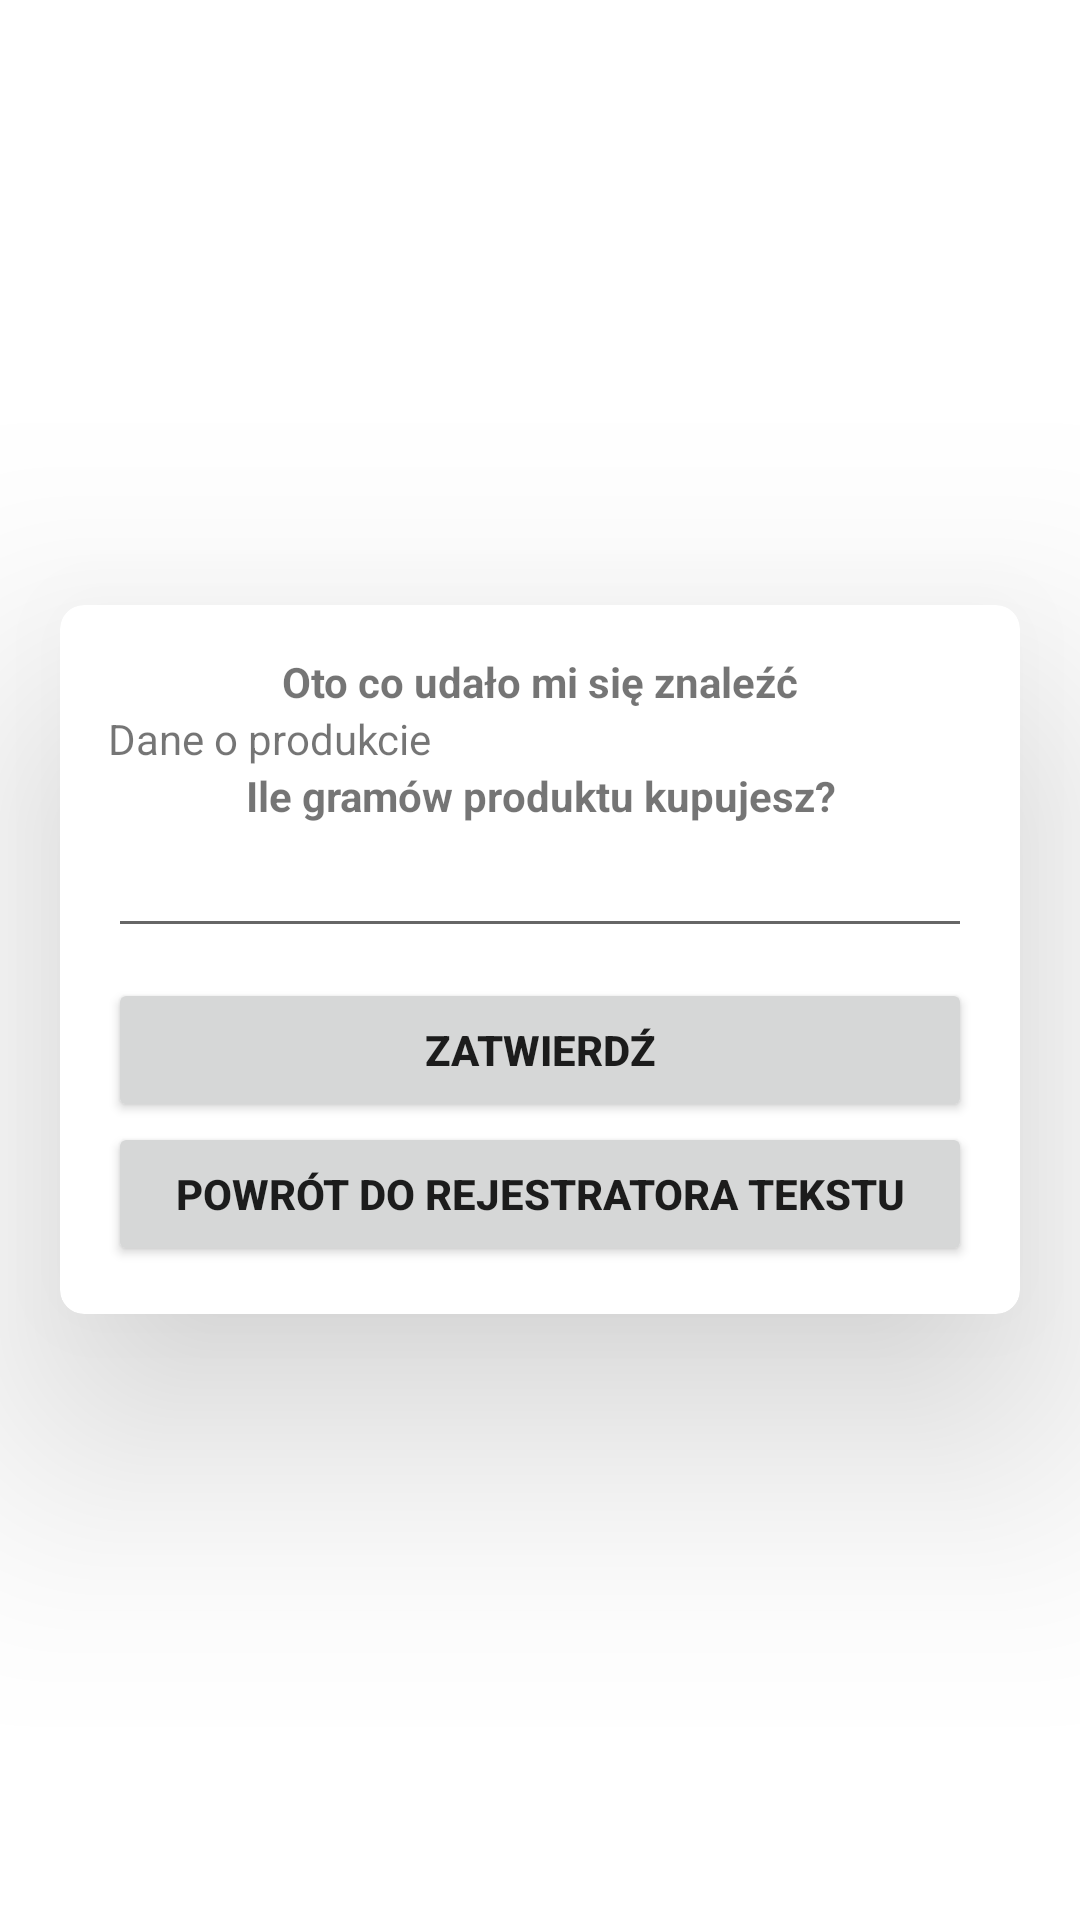

Reconstruct the res/layout file that produces this screen, plus the resources it refers to.
<!-- AndroidManifest.xml: application theme Theme.ProjInz -->
<!-- res/layout/activity_text_recognizer_details.xml -->
<?xml version="1.0" encoding="utf-8"?>
<LinearLayout xmlns:android="http://schemas.android.com/apk/res/android"
    xmlns:app="http://schemas.android.com/apk/res-auto"
    xmlns:tools="http://schemas.android.com/tools"
    android:layout_width="match_parent"
    android:layout_height="match_parent"
    android:gravity="center"
    android:orientation="vertical"
    tools:context=".TextRecognizerDetailsActivity"
    android:background="@drawable/background_blue">
    <androidx.cardview.widget.CardView
        android:layout_width="match_parent"
        android:layout_height="wrap_content"
        android:layout_marginStart="20dp"
        android:layout_marginEnd="20dp"
        app:cardCornerRadius="8dp"
        app:cardElevation="50dp">

        <ScrollView
            android:layout_width="match_parent"
            android:layout_height="wrap_content">
            <LinearLayout
                android:layout_width="match_parent"
                android:layout_height="wrap_content"
                android:orientation="vertical"
                android:padding="16dp">

                <TextView
                    android:layout_width="match_parent"
                    android:layout_height="wrap_content"
                    android:text="Oto co udało mi się znaleźć"
                    android:gravity="center"
                    android:textStyle="bold"/>
                <TextView
                    android:layout_width="match_parent"
                    android:layout_height="wrap_content"
                    android:text="Dane o produkcie"/>

                <TextView
                    android:layout_width="match_parent"
                    android:layout_height="wrap_content"
                    android:text="Ile gramów produktu kupujesz?"
                    android:gravity="center"
                    android:textStyle="bold"/>
                <androidx.appcompat.widget.AppCompatEditText
                    android:id="@+id/eText"
                    android:layout_width="match_parent"
                    android:layout_height="wrap_content"/>

                <Button
                    android:id="@+id/buttonRecognizerDetailsConfirm"
                    android:layout_width="match_parent"
                    android:layout_height="wrap_content"
                    android:layout_marginTop="10dp"
                    android:text="Zatwierdź"
                    android:textStyle="bold"/>

                <Button
                    android:id="@+id/buttonRecognizerDetailsToRecognizer"
                    android:layout_width="match_parent"
                    android:layout_height="wrap_content"
                    android:text="Powrót do Rejestratora tekstu"
                    android:textStyle="bold"/>

            </LinearLayout>
        </ScrollView>
    </androidx.cardview.widget.CardView>

</LinearLayout>
<!-- resources referenced by this layout -->
<resources>
  <style name="Theme.ProjInz" parent="Theme.MaterialComponents.DayNight.DarkActionBar">
          
          <item name="colorPrimary">@color/blue_color_1</item>
          <item name="colorPrimaryVariant">@color/blue_color_2</item>
          <item name="colorOnPrimary">@color/white</item>
          
          <item name="colorSecondary">@color/teal_200</item>
          <item name="colorSecondaryVariant">@color/teal_700</item>
          <item name="colorOnSecondary">@color/black</item>
          
          <item name="android:statusBarColor" tools:targetApi="l">?attr/colorPrimaryVariant</item>
          
      </style>
  <color name="blue_color_1">#1F3BA8</color>
  <color name="blue_color_2">#1A3085</color>
  <color name="white">#FFFFFFFF</color>
  <color name="teal_200">#FF03DAC5</color>
  <color name="teal_700">#FF018786</color>
  <color name="black">#FF000000</color>
</resources>
